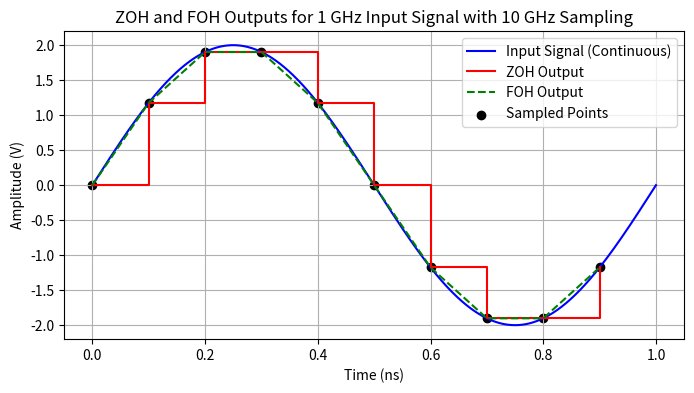

Recreate this plot in Python.
import numpy as np
import matplotlib.pyplot as plt


f = 1e9  # Input signal frequency in Hz (1 GHz)
fs = 10e9  # Sampling frequency in Hz (10 GHz)
A = 2  # Amplitude of input signal (2V)
Ts = 1/fs  # Sampling period
T = 1e-9  # Total time duration for visualization (1 ns)

# Time vectors
t_cont = np.linspace(0, T, 1000)  # High-resolution time for continuous signal
t_samples = np.arange(0, T, Ts)  # Sampling instants

# Input sinusoidal signal
x_cont = A * np.sin(2 * np.pi * f * t_cont)
x_samples = A * np.sin(2 * np.pi * f * t_samples)  # Sampled values

# Zero-Order Hold output
t_zoh = np.repeat(t_samples, 2)[1:]  # Extend each sample for ZOH effect
x_zoh = np.repeat(x_samples, 2)[:-1]  # Hold each sample until next

# First-Order Hold (FOH) output - Linear interpolation between samples
t_foh = np.repeat(t_samples, 2)[1:-1]  # Extend time values for FOH effect
x_foh = np.interp(t_foh, t_samples, x_samples)  # Linear interpolation

# Plotting
plt.figure(figsize=(8, 4))
plt.plot(t_cont * 1e9, x_cont, 'b', label="Input Signal (Continuous)")
plt.step(t_zoh * 1e9, x_zoh, 'r', where='post', label="ZOH Output")
plt.plot(t_foh * 1e9, x_foh, 'g', linestyle='--', label="FOH Output")
plt.scatter(t_samples * 1e9, x_samples, color='black', marker='o', label="Sampled Points")
plt.xlabel("Time (ns)")
plt.ylabel("Amplitude (V)")
plt.title("ZOH and FOH Outputs for 1 GHz Input Signal with 10 GHz Sampling")
plt.legend()
plt.grid()
plt.show()

